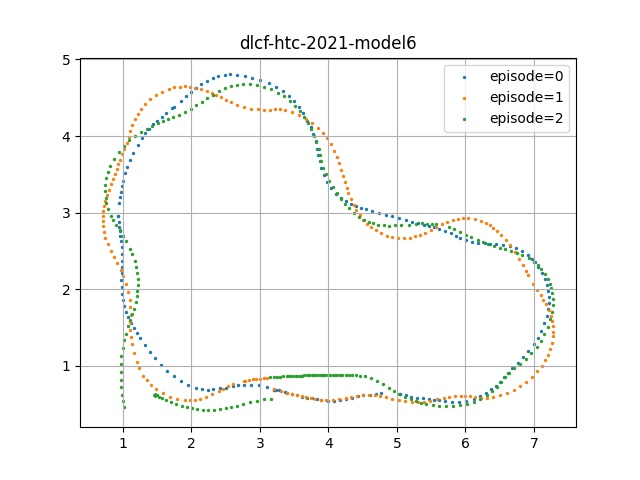

The data file committed next to this chart (first rows):
episode, steps, X, Y, yaw, steer, throttle, action, reward, done, all_wheels_on_track, progress, closest_waypoint, track_len, tstamp, episode_status, pause_duration
0, 1, 3.2, 0.6831, 0.1858, -4.40, 1.74, [-4.400894343852997, 1.7408769726753235], 0.0000, False, True, 0.7912, 1, 17.71, 7.71, prepare, 0.00
0, 2, 3.2, 0.6831, 0.1833, -2.06, 1.75, [-2.061133235692978, 1.7476245164871216], 1, False, True, 0.7906, 1, 17.71, 7.779, in_progress, 0.00
0, 3, 3.209, 0.6848, 0.5745, -10.04, 1.64, [-10.040332674980164, 1.637166365981102], 1, False, True, 0.8442, 1, 17.71, 7.846, in_progress, 0.00
0, 4, 3.234, 0.6861, 0.8162, -18.12, 1.48, [-18.115360736846924, 1.4833658412098885], 1, False, True, 0.9846, 1, 17.71, 7.91, in_progress, 0.00
0, 5, 3.274, 0.6809, -0.6133, -22.80, 1.55, [-22.80283033847809, 1.5531460791826248], 1, False, True, 1.208, 1, 17.71, 7.94, in_progress, 0.00
0, 6, 3.36, 0.6606, -4.892, 29.55, 1.11, [29.547223448753357, 1.1081120036542416], 1, False, True, 1.696, 2, 17.71, 8.048, in_progress, 0.00
0, 7, 3.396, 0.6502, -6.689, 28.42, 1.27, [28.415563702583313, 1.2683639591559768], 1, False, True, 1.9, 2, 17.71, 8.112, in_progress, 0.00
0, 8, 3.468, 0.6307, -9.182, 19.80, 0.94, [19.799838066101074, 0.9359509646892548], 1, False, True, 2.303, 3, 17.71, 8.181, in_progress, 0.00
0, 9, 3.542, 0.6127, -10.58, 25.46, 1.15, [25.459585189819336, 1.1482361406087875], 1, False, True, 2.72, 3, 17.71, 8.25, in_progress, 0.00
0, 10, 3.62, 0.5964, -10.95, 3.09, 0.89, [3.0904991179704666, 0.8868860304355621], 0.5000, False, True, 3.163, 4, 17.71, 8.313, in_progress, 0.00
0, 11, 3.681, 0.5859, -10.64, -5.98, 1.06, [-5.9817177057266235, 1.0624715015292168], 0.5000, False, True, 3.509, 4, 17.71, 8.379, in_progress, 0.00
0, 12, 3.756, 0.5742, -10.15, -4.49, 1.16, [-4.49467197060585, 1.155481904745102], 0.5000, False, True, 3.933, 5, 17.71, 8.448, in_progress, 0.00
0, 13, 3.829, 0.5613, -10.12, 19.43, 1.31, [19.43032443523407, 1.3130262289196253], 0.5000, False, True, 4.346, 5, 17.71, 8.509, in_progress, 0.00
0, 14, 3.898, 0.5498, -9.979, 30.00, 1.40, [30.0, 1.3965661488473415], 0.5000, False, True, 4.733, 6, 17.71, 8.582, in_progress, 0.00
0, 15, 3.994, 0.5449, -7.446, 28.19, 1.55, [28.189660906791687, 1.5451667085289955], 0.5000, False, True, 5.272, 6, 17.71, 8.647, in_progress, 0.00
0, 16, 4.083, 0.5460, -4.703, 0.22, 1.07, [0.2248780382797122, 1.0743138901889324], 0.5000, False, True, 5.781, 7, 17.71, 8.716, in_progress, 0.00
0, 17, 4.171, 0.5535, -1.485, 8.92, 1.13, [8.924951255321503, 1.1256019957363605], 0.5000, False, True, 6.276, 7, 17.71, 8.781, in_progress, 0.00
0, 18, 4.256, 0.5657, 1.621, 8.95, 1.34, [8.954825699329376, 1.342829504981637], 0.5000, False, True, 6.755, 8, 17.71, 8.848, in_progress, 0.00
0, 19, 4.342, 0.5815, 4.507, -4.03, 0.90, [-4.0258996188640594, 0.8968609422445297], 0.5000, False, True, 7.238, 9, 17.71, 8.914, in_progress, 0.00
0, 20, 4.428, 0.6015, 7.319, -30.00, 1.53, [-30.0, 1.525595635175705], 0.5000, False, True, 7.725, 9, 17.71, 8.981, in_progress, 0.00
0, 21, 4.512, 0.6140, 7.584, -26.67, 1.29, [-26.66583001613617, 1.2869928954169154], 1, False, True, 8.202, 10, 17.71, 9.044, in_progress, 0.00
0, 22, 4.602, 0.6233, 7.019, -6.12, 1.24, [-6.124162673950195, 1.2355452291667461], 1, False, True, 8.71, 10, 17.71, 9.114, in_progress, 0.00
0, 23, 4.689, 0.6326, 6.677, -9.58, 1.29, [-9.581412971019745, 1.2936772061511874], 1, False, True, 9.203, 11, 17.71, 9.179, in_progress, 0.00
0, 24, 4.773, 0.6383, 5.771, -10.34, 1.33, [-10.342238545417786, 1.3327048756182194], 1, False, True, 9.676, 11, 17.71, 9.232, in_progress, 0.00
0, 25, 5.043, 0.6263, -0.6332, -30.00, 1.28, [-30.0, 1.2765426710247993], 1, False, True, 11.2, 13, 17.71, 9.395, in_progress, 0.00
0, 26, 5.049, 0.6257, -0.7758, -5.61, 0.95, [-5.605955868959427, 0.9511398673057556], 1, False, True, 11.23, 13, 17.71, 9.448, in_progress, 0.00
0, 27, 5.131, 0.6123, -3.483, 13.62, 1.40, [13.622256517410278, 1.3997752889990807], 1, False, True, 11.69, 14, 17.71, 9.514, in_progress, 0.00
0, 28, 5.21, 0.5940, -6.472, 27.85, 1.15, [27.85253405570984, 1.1533816680312157], 0.5000, False, True, 12.14, 14, 17.71, 9.58, in_progress, 0.00
0, 29, 5.289, 0.5826, -7.004, 17.88, 1.39, [17.883644700050354, 1.394720833748579], 0.5000, False, True, 12.59, 15, 17.71, 9.648, in_progress, 0.00
0, 30, 5.377, 0.5748, -6.397, 14.42, 1.25, [14.41748857498169, 1.2534539985936135], 0.5000, False, True, 13.08, 15, 17.71, 9.716, in_progress, 0.00
0, 31, 5.463, 0.5655, -6.376, 2.54, 1.14, [2.540709748864174, 1.142381962388754], 0.5000, False, True, 13.57, 16, 17.71, 9.782, in_progress, 0.00
0, 32, 5.546, 0.5593, -5.72, -1.48, 1.19, [-1.4829487726092339, 1.1945596002042294], 0.5000, False, True, 14.04, 17, 17.71, 9.847, in_progress, 0.00
0, 33, 5.623, 0.5483, -6.486, 0.70, 1.39, [0.70157490670681, 1.3888799548149109], 0.5000, False, True, 14.47, 17, 17.71, 9.914, in_progress, 0.00
0, 34, 5.71, 0.5360, -6.997, 30.00, 1.78, [30.0, 1.7838743925094604], 0.5000, False, True, 14.97, 18, 17.71, 9.976, in_progress, 0.00
0, 35, 5.801, 0.5299, -5.947, 30.00, 1.81, [30.0, 1.808720901608467], 0.5000, False, True, 15.48, 18, 17.71, 10.05, in_progress, 0.00
0, 36, 5.907, 0.5315, -3.286, 30.00, 1.77, [30.0, 1.7711745351552963], 0.5000, False, True, 16.09, 19, 17.71, 10.11, in_progress, 0.00
0, 37, 6.015, 0.5445, 0.7461, 15.42, 1.28, [15.423227548599243, 1.2816445538774133], 0.5000, False, True, 16.69, 20, 17.71, 10.18, in_progress, 0.00
0, 38, 6.122, 0.5704, 6.06, 18.27, 1.33, [18.269864916801453, 1.3317406941205263], 0.5000, False, True, 17.27, 20, 17.71, 10.24, in_progress, 0.00
0, 39, 6.214, 0.6026, 10.8, 30.00, 1.33, [30.0, 1.3297477960586548], 0.5000, False, True, 17.77, 21, 17.71, 10.31, in_progress, 0.00
0, 40, 6.299, 0.6419, 15.7, 16.43, 0.90, [16.427977681159973, 0.8968165963888168], 1, False, True, 18.27, 22, 17.71, 10.38, in_progress, 0.00
0, 41, 6.38, 0.6909, 21.14, 30.00, 0.70, [30.0, 0.6956446617841721], 1, False, True, 18.74, 22, 17.71, 10.45, in_progress, 0.00
0, 42, 6.449, 0.7426, 26.29, -6.67, 1.14, [-6.672445088624954, 1.1392889842391014], 1, False, True, 19.17, 23, 17.71, 10.51, in_progress, 0.00
0, 43, 6.502, 0.7932, 31.07, -21.32, 1.23, [-21.32025897502899, 1.2300985846668482], 1, False, True, 19.59, 23, 17.71, 10.58, in_progress, 0.00
0, 44, 6.56, 0.8477, 34.7, -18.28, 1.80, [-18.276856541633606, 1.7961683869361877], 0.5000, False, True, 20, 24, 17.71, 10.64, in_progress, 0.00
0, 45, 6.622, 0.9093, 37.99, -26.99, 1.35, [-26.985182762145996, 1.352266639471054], 0.5000, False, True, 20.58, 24, 17.71, 10.71, in_progress, 0.00
0, 46, 6.687, 0.9685, 39.39, -11.94, 1.49, [-11.942502558231354, 1.4881649166345596], 0.5000, False, True, 21.06, 25, 17.71, 10.78, in_progress, 0.00
0, 47, 6.767, 1.041, 40.52, 15.62, 1.89, [15.618533492088318, 1.886700987815857], 0.5000, False, True, 21.75, 26, 17.71, 10.84, in_progress, 0.00
0, 48, 6.846, 1.115, 41.62, 12.91, 1.63, [12.910528779029846, 1.626833289861679], 0.5000, False, True, 22.48, 27, 17.71, 10.91, in_progress, 0.00
0, 49, 6.921, 1.192, 43.34, 22.99, 1.50, [22.989399433135986, 1.502258986234665], 0.5000, False, True, 23.29, 28, 17.71, 10.98, in_progress, 0.00
0, 50, 7.001, 1.284, 45.75, 25.93, 1.26, [25.929370522499084, 1.2638610638678074], 0.5000, False, True, 24.09, 28, 17.71, 11.04, in_progress, 0.00
0, 51, 7.055, 1.363, 49.37, -1.63, 1.80, [-1.6322266682982445, 1.7997674643993378], 0.5000, False, True, 24.72, 29, 17.71, 11.11, in_progress, 0.00
0, 52, 7.109, 1.457, 53.53, 7.02, 1.27, [7.016167938709259, 1.2731585027649999], 0.5000, False, True, 25.33, 30, 17.71, 11.18, in_progress, 0.00
0, 53, 7.156, 1.553, 57.61, 30.00, 1.24, [30.0, 1.2359519945457578], 0.5000, False, True, 26.01, 31, 17.71, 11.24, in_progress, 0.00
0, 54, 7.193, 1.655, 62.54, 26.25, 1.07, [26.2514591217041, 1.067148357629776], 0.5000, False, True, 26.72, 32, 17.71, 11.31, in_progress, 0.00
0, 55, 7.211, 1.735, 67.34, 30.00, 1.04, [30.0, 1.0430116280913353], 1, False, True, 27.26, 32, 17.71, 11.38, in_progress, 0.00
0, 56, 7.22, 1.82, 72.59, 25.65, 0.98, [25.651389956474304, 0.9803493916988373], 1, False, True, 27.73, 33, 17.71, 11.44, in_progress, 0.00
0, 57, 7.22, 1.899, 77.91, 24.80, 0.91, [24.80152130126953, 0.9114057347178459], 1, False, True, 28.2, 33, 17.71, 11.51, in_progress, 0.00
0, 58, 7.212, 1.973, 83.22, 30.00, 1.43, [30.0, 1.4292154610157013], 1, False, True, 28.61, 34, 17.71, 11.58, in_progress, 0.00
0, 59, 7.194, 2.054, 89.19, 30.00, 1.53, [30.0, 1.5319150984287262], 1, False, True, 29.1, 34, 17.71, 11.64, in_progress, 0.00
0, 60, 7.163, 2.133, 96.38, 30.00, 1.45, [30.0, 1.4530404061079025], 1, False, True, 29.58, 35, 17.71, 11.71, in_progress, 0.00
... 609 more rows
